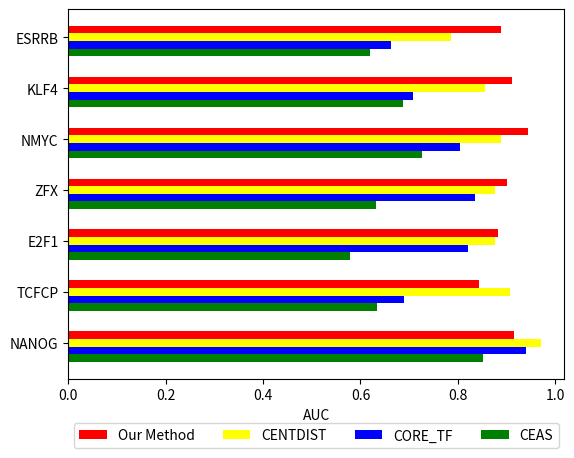

Generate this figure with matplotlib:
#!/usr/bin/env python
import matplotlib
matplotlib.use('Agg')


import numpy as np
import matplotlib.pyplot as plt

groupname = ['NANOG', 'TCFCP', 'E2F1', 'ZFX', 'NMYC', 'KLF4', 'ESRRB']
mtdname   = ['CEAS', 'CORE_TF', 'CENTDIST', 'Our Method']

index = np.arange(7)
width = 0.15
colorlist = ['green', 'blue', 'yellow', 'red']

aucdata = [\
        [0.8510, 0.6333, 0.5789, 0.6327, 0.7255, \
         0.6883, 0.6203], \
        [0.9399, 0.6889, 0.8202, 0.8353, 0.8052, \
         0.7075, 0.6627], \
        [0.9699, 0.9072, 0.8761, 0.8758, 0.8889, \
         0.8550, 0.7869], \
        [0.9148, 0.8437, 0.8828, 0.9006, 0.9432, \
         0.9109, 0.8892]]

fig = plt.figure(num=None, dpi=1200, facecolor='w')
#ax = plt.subplot(111)
reclist = []
for i in range(4):
    reclist.append(plt.barh(index + 0.2 + i * width, aucdata[i], width, color=colorlist[i]))

plt.xlabel('AUC')
#plt.title('Comparison of four methods\' best result(draft)')
plt.yticks(index + 0.5, groupname)
yticklabels = plt.gca().get_yticklabels()
#yticklabels[len(yticklabels) - 1].set_color('darkgrey')
plt.legend([x[0] for x in reclist[::-1]], mtdname[::-1], bbox_to_anchor=(0.5, -0.101), loc = 'upper center', frameon = True, ncol = 4)

#plt.show()
plt.savefig('GeneFindingResult.eps', format = 'eps', dpi = 1200, bbox_inches = 'tight')
